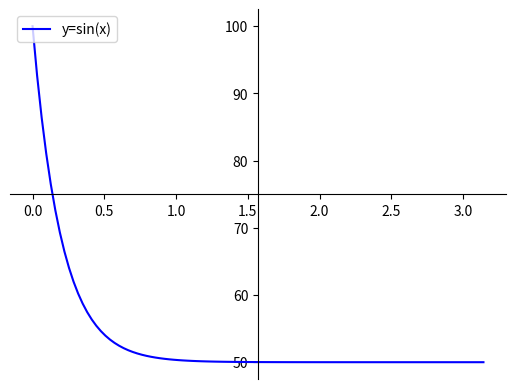

The matplotlib source for this figure:
import matplotlib.pyplot as plt
import numpy as np

# 100 linearly spaced numbers
x = np.linspace(0,np.pi,100)


A = 100
alpha = 0.5
tau = 0.2

Y = []
for v in x:
    val = A + (A*alpha - A) * (1-np.exp(-v/tau))
    Y.append(val)



# setting the axes at the centre
fig = plt.figure()
ax = fig.add_subplot(1, 1, 1)
ax.spines['left'].set_position('center')
ax.spines['bottom'].set_position('center')
ax.spines['right'].set_color('none')
ax.spines['top'].set_color('none')
ax.xaxis.set_ticks_position('bottom')
ax.yaxis.set_ticks_position('left')

# plot the functions
plt.plot(x,Y, 'b', label='y=sin(x)')

plt.legend(loc='upper left')

# show the plot
plt.show()

